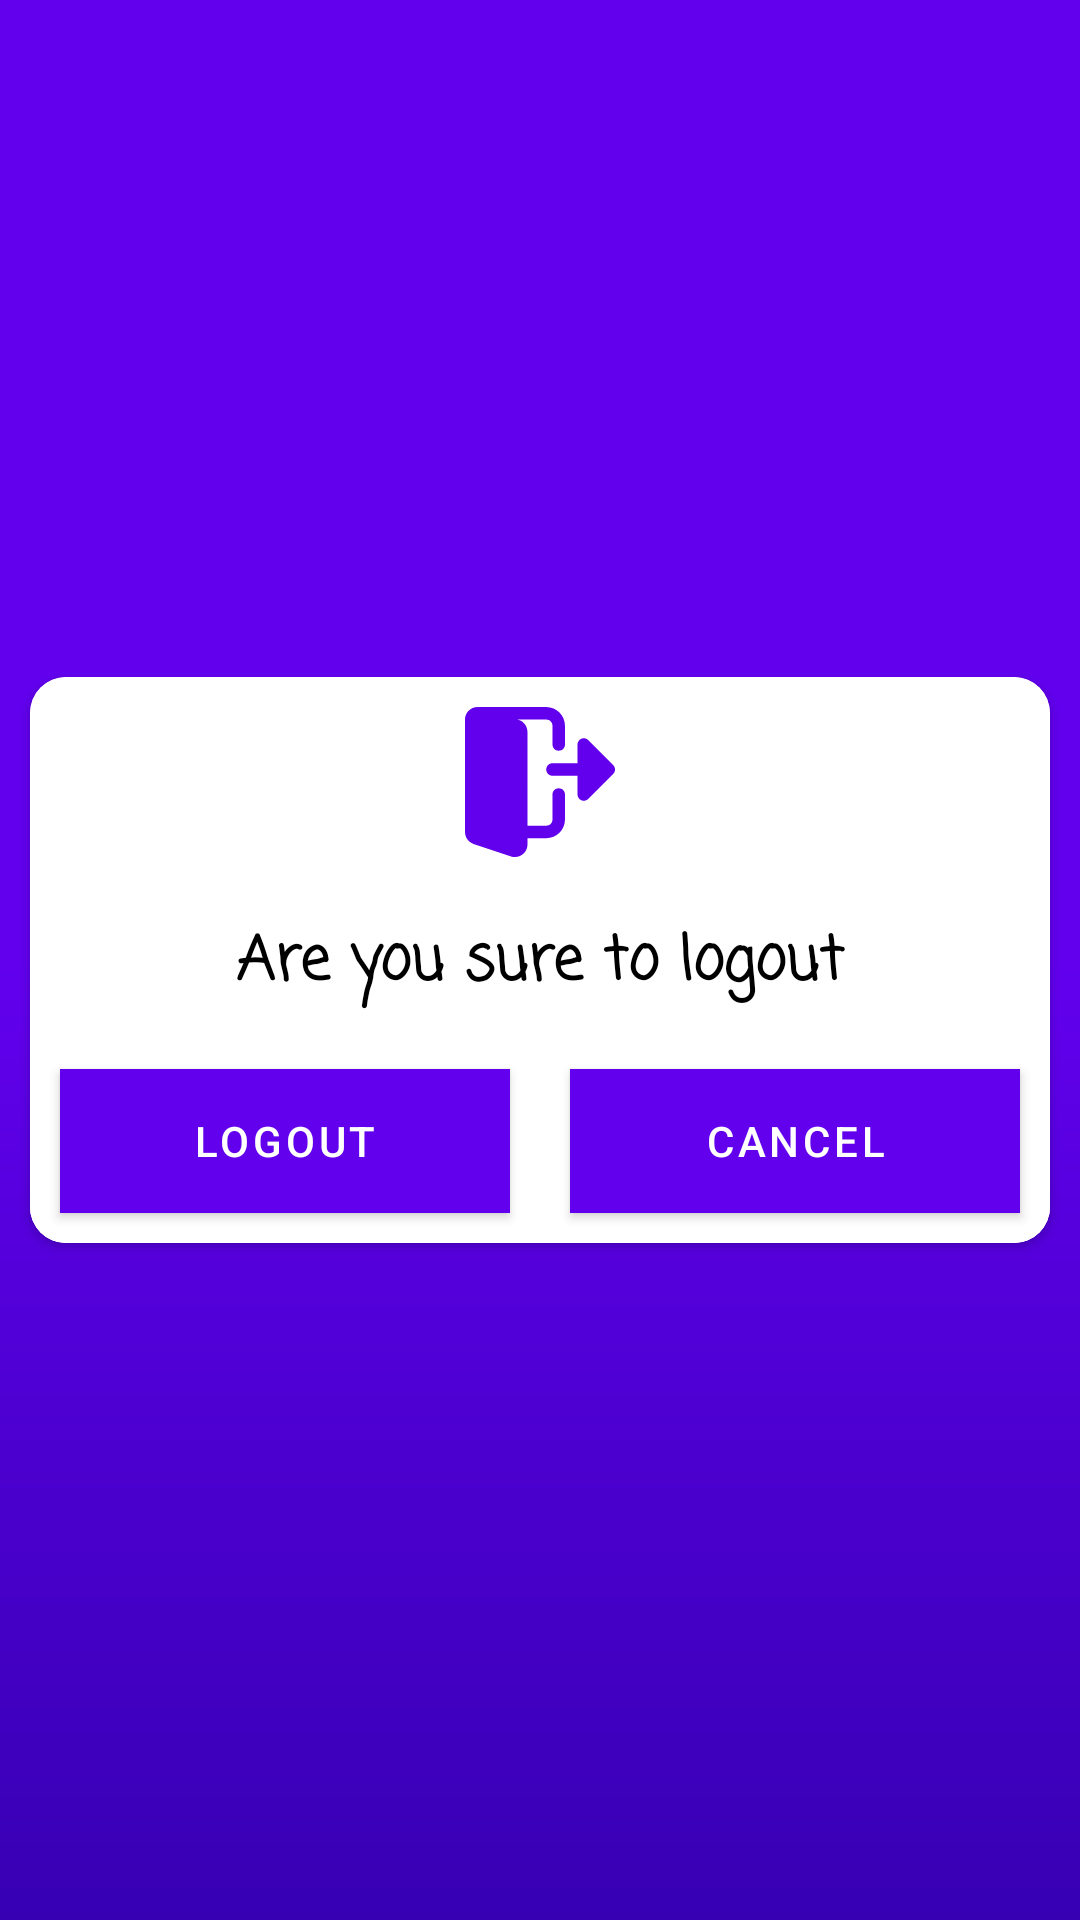

Android layout source for this screen:
<!-- AndroidManifest.xml: application theme Theme.Whishly -->
<!-- res/layout/logout_dailog.xml -->
<?xml version="1.0" encoding="utf-8"?>
<LinearLayout xmlns:android="http://schemas.android.com/apk/res/android"
    xmlns:app="http://schemas.android.com/apk/res-auto"
    android:orientation="vertical"
    android:gravity="center"
    android:background="@drawable/button_bg"
    android:layout_width="match_parent"
    android:layout_height="match_parent">
    <androidx.cardview.widget.CardView
        android:layout_width="match_parent"
        android:layout_height="wrap_content"
        android:layout_marginHorizontal="10dp"
        android:background="@color/cardview_light_background"
        android:elevation="5dp"
        app:cardCornerRadius="12dp">
        <LinearLayout
            android:layout_width="match_parent"
            android:layout_height="match_parent"
            android:orientation="vertical"
            android:background="@color/cardview_light_background">
            <ImageView
                android:layout_width="50dp"
                android:layout_height="50dp"
                android:layout_gravity="center"
                android:layout_marginVertical="10dp"
                android:src="@drawable/ic_logout"
                />
            <TextView
                android:layout_width="match_parent"
                android:layout_height="wrap_content"
                android:textColor="@color/black"
                android:textStyle="bold"
                android:text="Are you sure to logout"
                android:layout_marginVertical="10dp"
                android:gravity="center"
                android:fontFamily="casual"
                android:textSize="20sp" />
            <LinearLayout
                android:layout_width="match_parent"
                android:layout_height="wrap_content"
                android:background="@color/cardview_light_background"
                android:orientation="horizontal">
                <Button
                    android:id="@+id/btnOk"
                    android:layout_width="0dp"
                    android:layout_weight="1"
                    android:layout_height="wrap_content"
                    android:layout_margin="10dp"
                    android:text="Logout"
                    android:background="@drawable/button_bg"
                    android:textColor="@color/white"
                    android:textSize="14sp" />
                <Button
                    android:id="@+id/btnCancel"
                    android:layout_width="0dp"
                    android:layout_height="wrap_content"
                    android:layout_margin="10dp"
                    android:layout_weight="1"
                    android:text="Cancel"
                    android:background="@drawable/button_bg"
                    android:textColor="@color/white"
                    android:textSize="14sp" />
            </LinearLayout>
        </LinearLayout>
    </androidx.cardview.widget.CardView>
</LinearLayout>
<!-- resources referenced by this layout -->
<resources>
  <color name="black">#FF000000</color>
  <color name="white">#FFFFFFFF</color>
  <!-- drawable button_bg (drawable) -->
  <?xml version="1.0" encoding="utf-8"?>
  <shape xmlns:android="http://schemas.android.com/apk/res/android">
      <gradient android:centerColor="#FF6200EE"
          android:startColor="#FF6200EE"
          android:angle="270"
          android:endColor="#FF3700B3"/>
  
  
  </shape>
  <!-- drawable ic_logout (drawable) -->
  <vector android:height="24dp" android:viewportHeight="512"
      android:viewportWidth="512.0053" android:width="24dp" xmlns:android="http://schemas.android.com/apk/res/android">
      <path android:fillColor="@color/purple_500" android:pathData="m320,277.336c-11.797,0 -21.332,9.559 -21.332,21.332v85.336c0,11.754 -9.559,21.332 -21.336,21.332h-64v-320c0,-18.219 -11.605,-34.496 -29.055,-40.555l-6.316,-2.113h99.371c11.777,0 21.336,9.578 21.336,21.336v64c0,11.773 9.535,21.332 21.332,21.332s21.332,-9.559 21.332,-21.332v-64c0,-35.285 -28.715,-64 -64,-64h-229.332c-0.813,0 -1.492,0.363 -2.281,0.469 -1.027,-0.086 -2.008,-0.469 -3.051,-0.469 -23.531,0 -42.668,19.133 -42.668,42.664v384c0,18.219 11.605,34.496 29.055,40.555l128.387,42.797c4.352,1.344 8.68,1.984 13.227,1.984 23.531,0 42.664,-19.137 42.664,-42.668v-21.332h64c35.285,0 64,-28.715 64,-64v-85.336c0,-11.773 -9.535,-21.332 -21.332,-21.332zM320,277.336"/>
      <path android:fillColor="@color/purple_500" android:pathData="m505.75,198.254 l-85.336,-85.332c-6.098,-6.102 -15.273,-7.938 -23.25,-4.633 -7.957,3.309 -13.164,11.094 -13.164,19.715v64h-85.332c-11.777,0 -21.336,9.555 -21.336,21.332 0,11.777 9.559,21.332 21.336,21.332h85.332v64c0,8.621 5.207,16.406 13.164,19.715 7.977,3.305 17.152,1.469 23.25,-4.629l85.336,-85.336c8.34,-8.34 8.34,-21.824 0,-30.164zM505.75,198.254"/>
  </vector>
  <style name="Theme.Whishly" parent="Theme.MaterialComponents.DayNight.DarkActionBar">
          
          <item name="colorPrimary">@color/purple_500</item>
          <item name="colorPrimaryVariant">@color/purple_700</item>
          <item name="colorOnPrimary">@color/white</item>
          
          <item name="colorSecondary">@color/teal_200</item>
          <item name="colorSecondaryVariant">@color/teal_700</item>
          <item name="colorOnSecondary">@color/black</item>
          
          <item name="android:statusBarColor" tools:targetApi="l">?attr/colorPrimaryVariant</item>
          
      </style>
  <color name="purple_500">#FF6200EE</color>
  <color name="purple_700">#FF3700B3</color>
  <color name="teal_200">#FF03DAC5</color>
  <color name="teal_700">#FF018786</color>
</resources>
